15-way image classification set "data" from GitHub (ydtrxh/ENSAM-Smart-Navigation); label vocabulary: student administration office, amphithéâtre, GMS practical work workshop, bibliothèque, forum center, centre de langue, centre de recherche, département matériaux et des procédés, AEEE department, civil engineering department, département mathématiques informatique, département forge et fonderie, département énergétique, salle de conférence, TP fabrication mécanique.

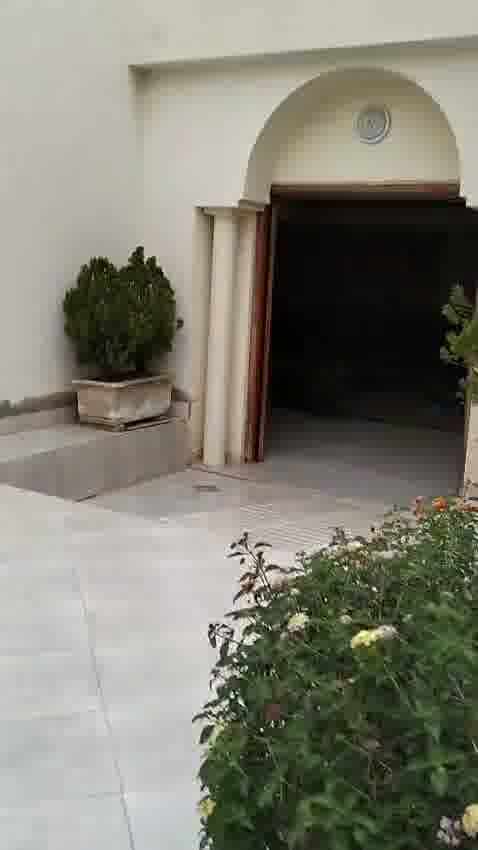
Label: student administration office

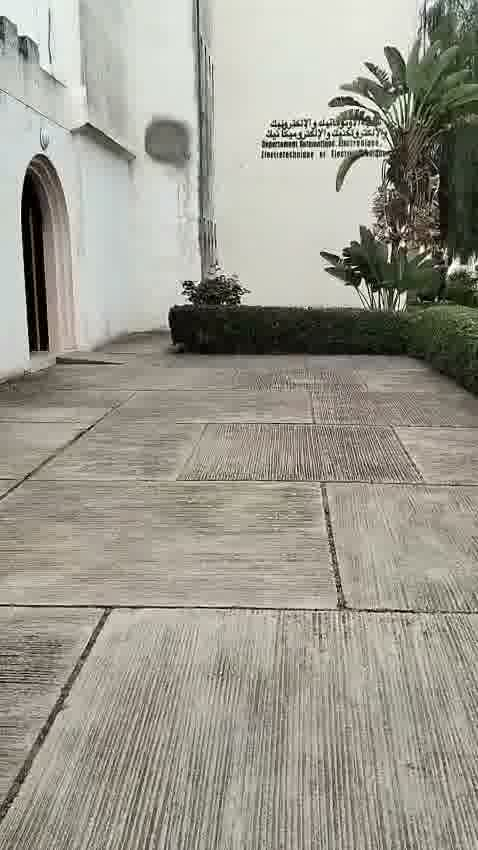
Label: AEEE department

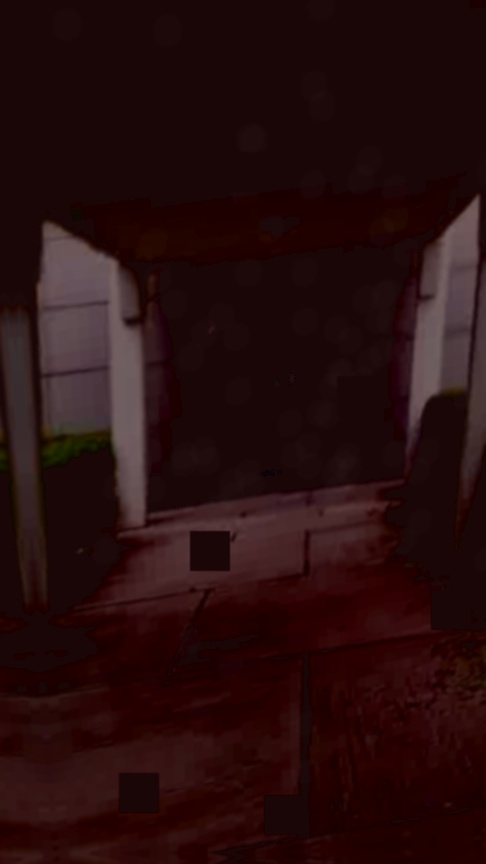
Label: forum center

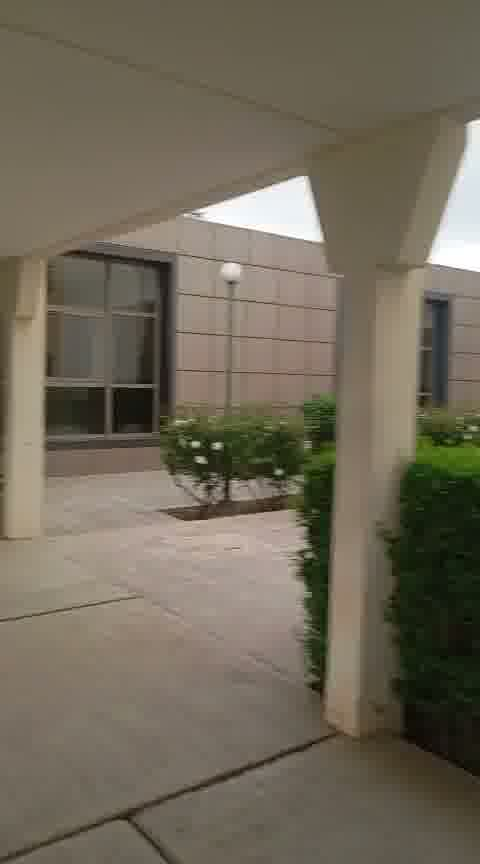
Label: salle de conférence

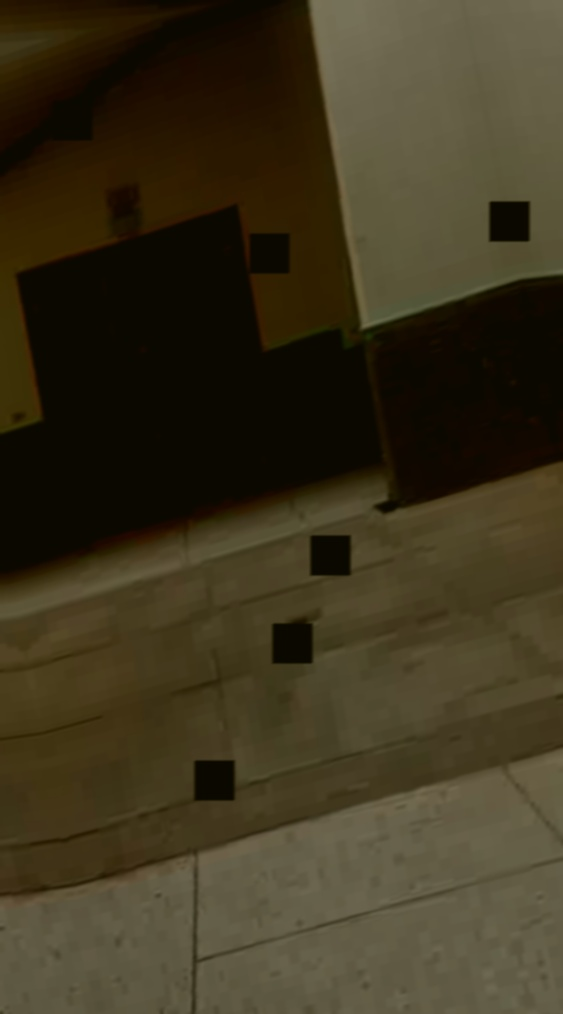
Label: GMS practical work workshop

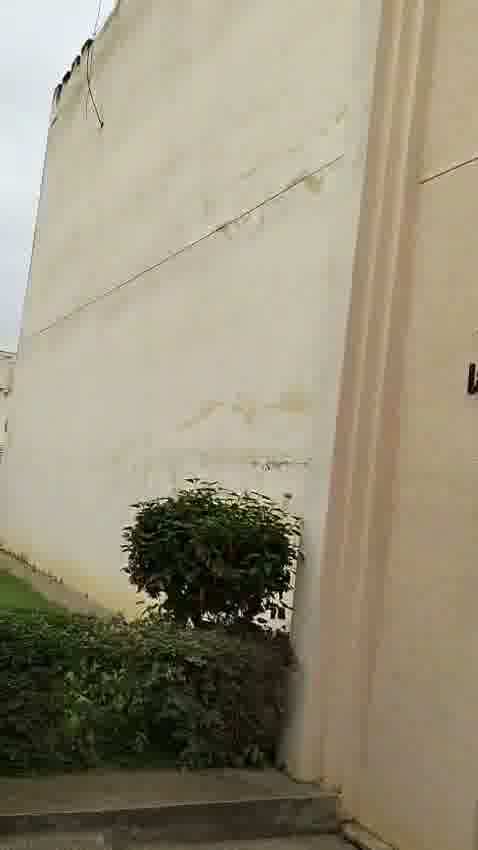
Label: TP fabrication mécanique
